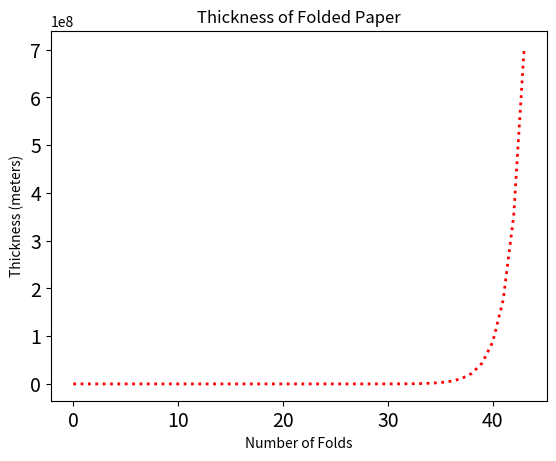

Reproduce this figure in Python.
import time
import matplotlib.pyplot as plt

# Paper thickness before folding (in meters)
THICKNESS = 0.00008

# 1. Calculate the thickness using the exponentiation operator (t_43 = t_0 * 2^43)
folded_thickness = THICKNESS * (2 ** 43)

# Unit conversion to Output the result in meters and kilometers
print("Thickness after 43 folds: {:.2f} meters".format(folded_thickness))
print("Thickness after 43 folds: {:.2f} kilometers".format(folded_thickness / 1000))

# 2. Measure execution time for the exponentiation method
start = time.time()
folded_thickness = THICKNESS * (2 ** 43)
elapsed_time = time.time() - start
print("Execution time for exponentiation method: {:.6f} seconds".format(elapsed_time))

# 3. Calculate the thickness using a for loop (without using exponentiation)
current_thickness = THICKNESS
for _ in range(43):
    current_thickness *= 2

print("Thickness after 43 folds (using loop): {:.2f} meters".format(current_thickness))

# 4. Measure execution time for the for loop method
start = time.time()
current_thickness = THICKNESS
for _ in range(43):
    current_thickness *= 2
elapsed_time = time.time() - start
print("Execution time for for-loop method: {:.6f} seconds".format(elapsed_time))

# 5. save thickness values after each fold to a list for graph visualization
thickness_list = [THICKNESS]
for _ in range(43):
    thickness_list.append(thickness_list[-1] * 2)

# Verify the list contains 44 values (including the original thickness)
print("Number of values in the list:", len(thickness_list))

# 6. Display a graph showing the thickness after each fold
plt.title("Thickness of Folded Paper")
plt.xlabel("Number of Folds")
plt.ylabel("Thickness (meters)")
plt.plot(thickness_list, color='red', linewidth=2, linestyle='dotted')  # Customization
plt.tick_params(labelsize=14)  # Increase font size of tick labels
plt.show()
